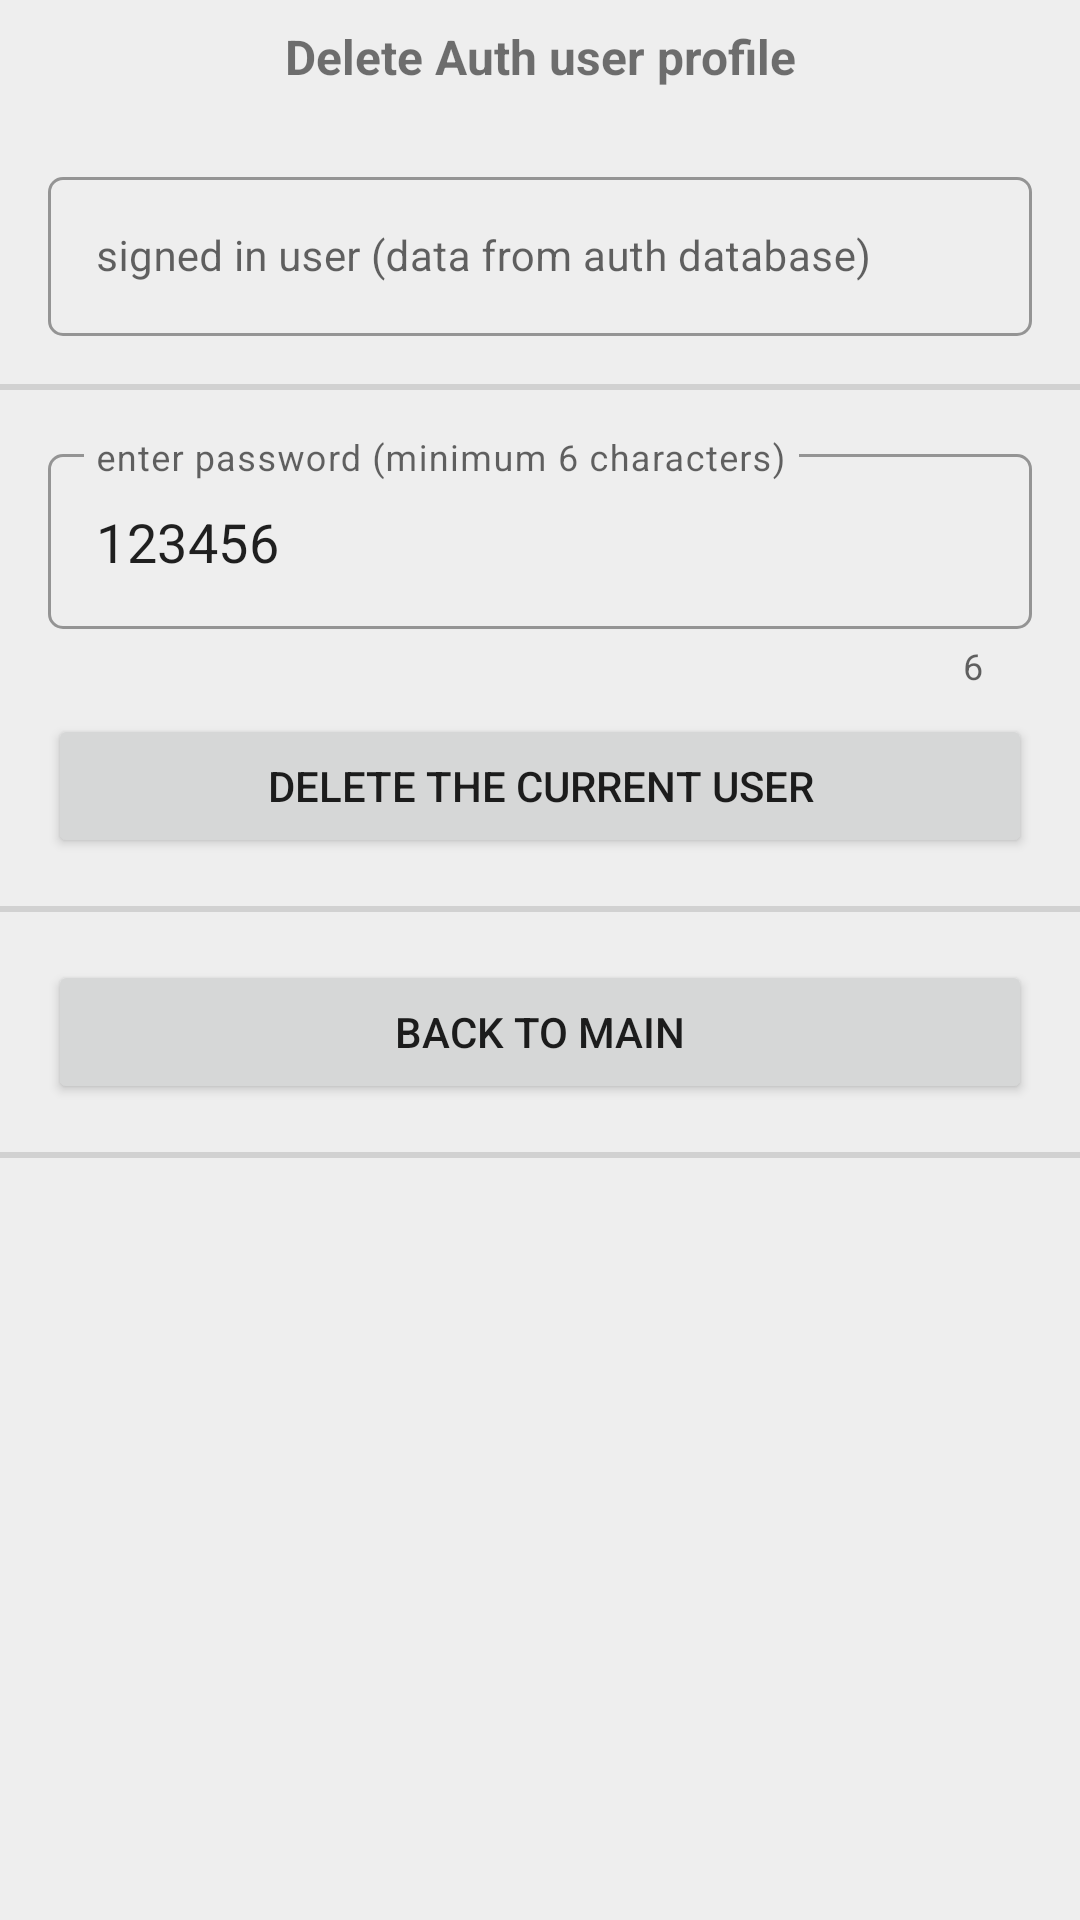

Layout XML and referenced resources for this Android screen:
<!-- AndroidManifest.xml: application theme Theme.FirebasePlayground -->
<!-- res/layout/activity_delete_auth_user_profile.xml -->
<?xml version="1.0" encoding="utf-8"?>
<LinearLayout xmlns:android="http://schemas.android.com/apk/res/android"
    xmlns:app="http://schemas.android.com/apk/res-auto"
    xmlns:tools="http://schemas.android.com/tools"
    android:layout_width="match_parent"
    android:layout_height="match_parent"
    android:background="@color/grey_300"
    android:orientation="vertical"
    tools:context=".DeleteAuthUserProfileActivity">

    <ScrollView
        android:layout_width="match_parent"
        android:layout_height="wrap_content">

        <LinearLayout
            android:layout_width="match_parent"
            android:layout_height="wrap_content"
            android:orientation="vertical">

            <TextView
                android:layout_width="match_parent"
                android:layout_height="wrap_content"
                android:layout_marginStart="16dp"
                android:layout_marginTop="8dp"
                android:layout_marginEnd="16dp"
                android:text="Delete Auth user profile"
                android:textAlignment="center"
                android:textSize="16sp"
                android:textStyle="bold" />

            <ProgressBar
                android:id="@+id/pbDeleteAuthUserProfile"
                style="?android:attr/progressBarStyleHorizontal"
                android:layout_width="match_parent"
                android:layout_height="wrap_content"
                android:indeterminate="true"
                android:visibility="invisible" />

            <com.google.android.material.textfield.TextInputLayout
                android:id="@+id/etDeleteAuthUserProfileSignedInUserLayout"
                style="@style/Widget.MaterialComponents.TextInputLayout.OutlinedBox"
                android:layout_width="match_parent"
                android:layout_height="wrap_content"
                android:layout_marginStart="16dp"
                android:layout_marginTop="8dp"
                android:layout_marginEnd="16dp"
                android:hint="signed in user (data from auth database)"
                android:visibility="visible"
                app:boxCornerRadiusBottomEnd="5dp"
                app:boxCornerRadiusBottomStart="5dp"
                app:boxCornerRadiusTopEnd="5dp"
                app:boxCornerRadiusTopStart="5dp"
                app:layout_constraintEnd_toEndOf="parent"
                app:layout_constraintStart_toStartOf="parent"
                app:layout_constraintTop_toTopOf="parent">

                <com.google.android.material.textfield.TextInputEditText
                    android:id="@+id/etDeleteAuthUserProfileSignedInUser"
                    android:layout_width="match_parent"
                    android:layout_height="wrap_content"
                    android:ellipsize="end"
                    android:focusable="false"
                    android:text=""
                    android:textSize="14sp"
                    android:visibility="visible"
                    tools:ignore="KeyboardInaccessibleWidget" />
            </com.google.android.material.textfield.TextInputLayout>

            <com.google.android.material.divider.MaterialDivider
                android:layout_width="match_parent"
                android:layout_height="2dp"
                android:layout_marginTop="16dp"
                android:layout_marginBottom="8dp" />

            <TextView
                android:id="@+id/tvDeleteAuthUserProfileRequirement"
                android:layout_width="match_parent"
                android:layout_height="wrap_content"
                android:layout_marginStart="16dp"
                android:layout_marginTop="8dp"
                android:layout_marginEnd="16dp"
                android:background="@color/orange_300"
                android:padding="8dp"
                android:text="filled by checkForSignInProvider"
                android:textAlignment="center"
                android:textSize="16sp"
                android:textStyle="bold"
                android:visibility="gone" />

            <com.google.android.material.textfield.TextInputLayout
                android:id="@+id/etDeleteAuthUserProfileOldPasswordLayout"
                style="@style/Widget.MaterialComponents.TextInputLayout.OutlinedBox"
                android:layout_width="match_parent"
                android:layout_height="wrap_content"
                android:layout_marginStart="16dp"
                android:layout_marginTop="8dp"
                android:layout_marginEnd="16dp"
                android:hint="enter password (minimum 6 characters)"
                android:visibility="visible"
                app:boxCornerRadiusBottomEnd="5dp"
                app:boxCornerRadiusBottomStart="5dp"
                app:boxCornerRadiusTopEnd="5dp"
                app:boxCornerRadiusTopStart="5dp"
                app:counterEnabled="true"
                app:layout_constraintEnd_toEndOf="parent"
                app:layout_constraintStart_toStartOf="parent"
                app:layout_constraintTop_toTopOf="parent">

                <com.google.android.material.textfield.TextInputEditText
                    android:id="@+id/etDeleteAuthUserProfileOldPassword"
                    android:layout_width="match_parent"
                    android:layout_height="wrap_content"
                    android:ellipsize="end"
                    android:inputType="textVisiblePassword"
                    android:text="123456"
                    android:textSize="18sp"
                    android:visibility="visible"
                    tools:ignore="KeyboardInaccessibleWidget" />
            </com.google.android.material.textfield.TextInputLayout>



            <Button
                android:id="@+id/btnDeleteAuthUserProfileDeleteUser"
                android:layout_width="match_parent"
                android:layout_height="wrap_content"
                android:layout_marginStart="16dp"
                android:layout_marginTop="8dp"
                android:layout_marginEnd="16dp"
                android:text="delete the current user" />

            <TextView
                android:id="@+id/tvDeleteAuthUserProfileReauthenticationError"
                android:layout_width="match_parent"
                android:layout_height="wrap_content"
                android:layout_marginStart="16dp"
                android:layout_marginTop="8dp"
                android:layout_marginEnd="16dp"
                android:padding="8dp"
                android:background="@color/red_300"
                android:text="filled by checkForSignInProvider"

                android:textAlignment="center"
                android:textSize="16sp"
                android:textStyle="bold"
                android:visibility="gone" />

            <com.google.android.gms.common.SignInButton
                android:id="@+id/btnDeleteAuthUserProfileSignInGoogle"
                android:layout_width="match_parent"
                android:layout_height="wrap_content"
                android:layout_marginStart="16dp"
                android:layout_marginTop="8dp"
                android:layout_marginEnd="16dp"
                android:visibility="gone" />

            <com.google.android.material.divider.MaterialDivider
                android:layout_width="match_parent"
                android:layout_height="2dp"
                android:layout_marginTop="16dp"
                android:layout_marginBottom="8dp" />

            <Button
                android:id="@+id/btnDeleteAuthUserProfileToMain"
                android:layout_width="match_parent"
                android:layout_height="wrap_content"
                android:layout_marginStart="16dp"
                android:layout_marginTop="8dp"
                android:layout_marginEnd="16dp"
                android:text="back to Main" />

            <com.google.android.material.divider.MaterialDivider
                android:layout_width="match_parent"
                android:layout_height="2dp"
                android:layout_marginTop="16dp"
                android:layout_marginBottom="8dp" />

        </LinearLayout>

    </ScrollView>

</LinearLayout>
<!-- resources referenced by this layout -->
<resources>
  <color name="grey_300">#EEEEEE</color>
  <color name="orange_300">#FFB74D</color>
  <color name="red_300">#FFB2B2</color>
  <style name="Theme.FirebasePlayground" parent="Theme.MaterialComponents.DayNight.DarkActionBar">
          
          <item name="colorPrimary">@color/colorPrimary</item>
          <item name="colorPrimaryVariant">@color/colorStatusBar</item>
          <item name="colorOnPrimary">@color/white</item>
          
          <item name="colorSecondary">@color/teal_200</item>
          <item name="colorSecondaryVariant">@color/teal_700</item>
          <item name="colorOnSecondary">@color/black</item>
          
          <item name="android:statusBarColor">?attr/colorPrimaryVariant</item>
          
      </style>
  <color name="colorPrimary">#2196F3</color>
  <color name="colorStatusBar">#1E88E5</color>
  <color name="white">#FFFFFFFF</color>
  <color name="teal_200">#FF03DAC5</color>
  <color name="teal_700">#FF018786</color>
  <color name="black">#FF000000</color>
</resources>
